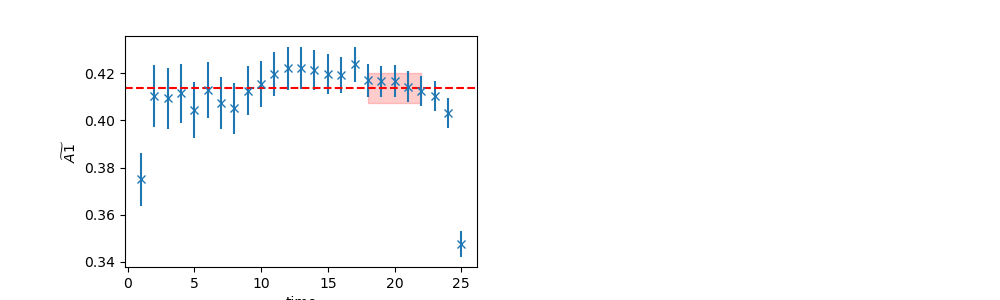

The data file committed next to this chart (first rows):
	EffectiveMass	Error	RegUp	RegLow
0	0.4136	0.006303	23	18
